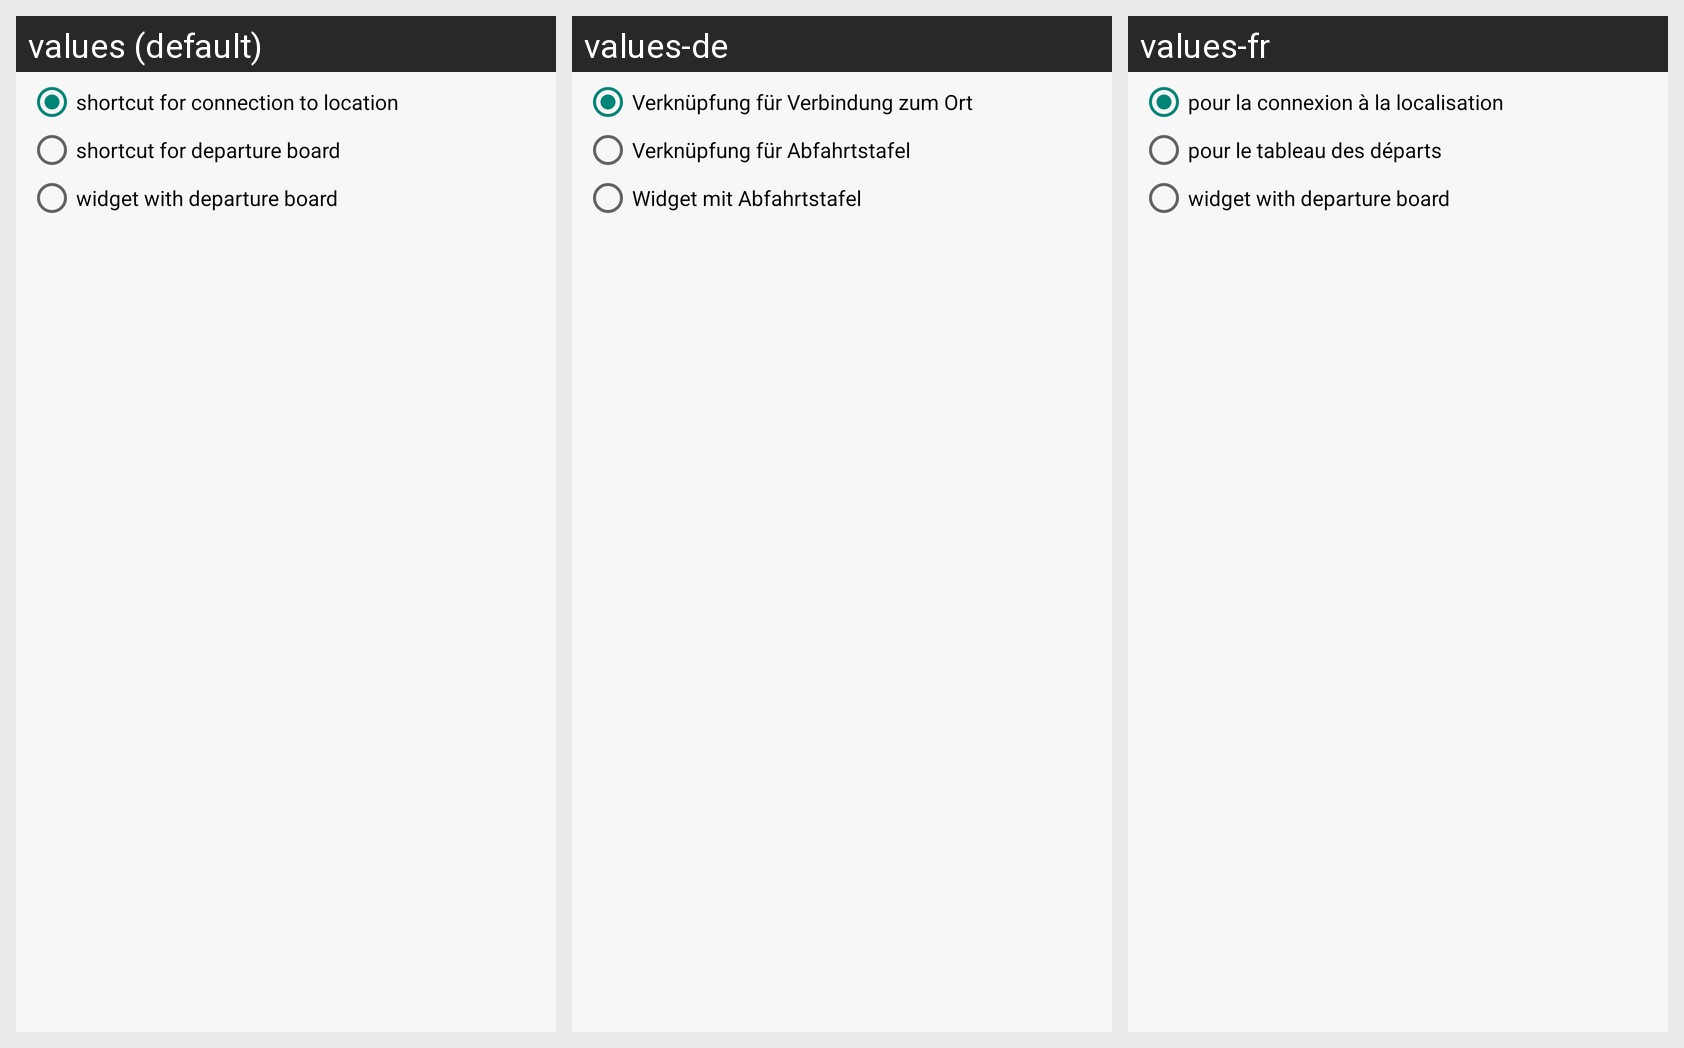

Translations of the strings shown on this Android screen, per locale in the grid:
Android screen res/layout/create_launcher_shortcut_dialog.xml rendered under 3 locales, left to right: values (default), values-de, values-fr. Device: Nexus 5 (rendered at 1080×1920; each locale shown at half size, 540×960, under a caption strip naming it); theme My.Theme.
Strings drawn on this screen, with the default value and each locale's value (text and hints the layout hard-codes, and strings that could not be matched under every locale, appear in the picture but are not listed):

create_launcher_shortcut_dialog_connection_label
  values: shortcut for connection to location
  values-de: Verknüpfung für Verbindung zum Ort
  values-fr: pour la connexion à la localisation

create_launcher_shortcut_dialog_departures_label
  values: shortcut for departure board
  values-de: Verknüpfung für Abfahrtstafel
  values-fr: pour le tableau des départs

create_launcher_shortcut_dialog_departures_widget_label
  values: widget with departure board
  values-de: Widget mit Abfahrtstafel
  values-fr: widget with departure board  [not translated; the default value is used]
